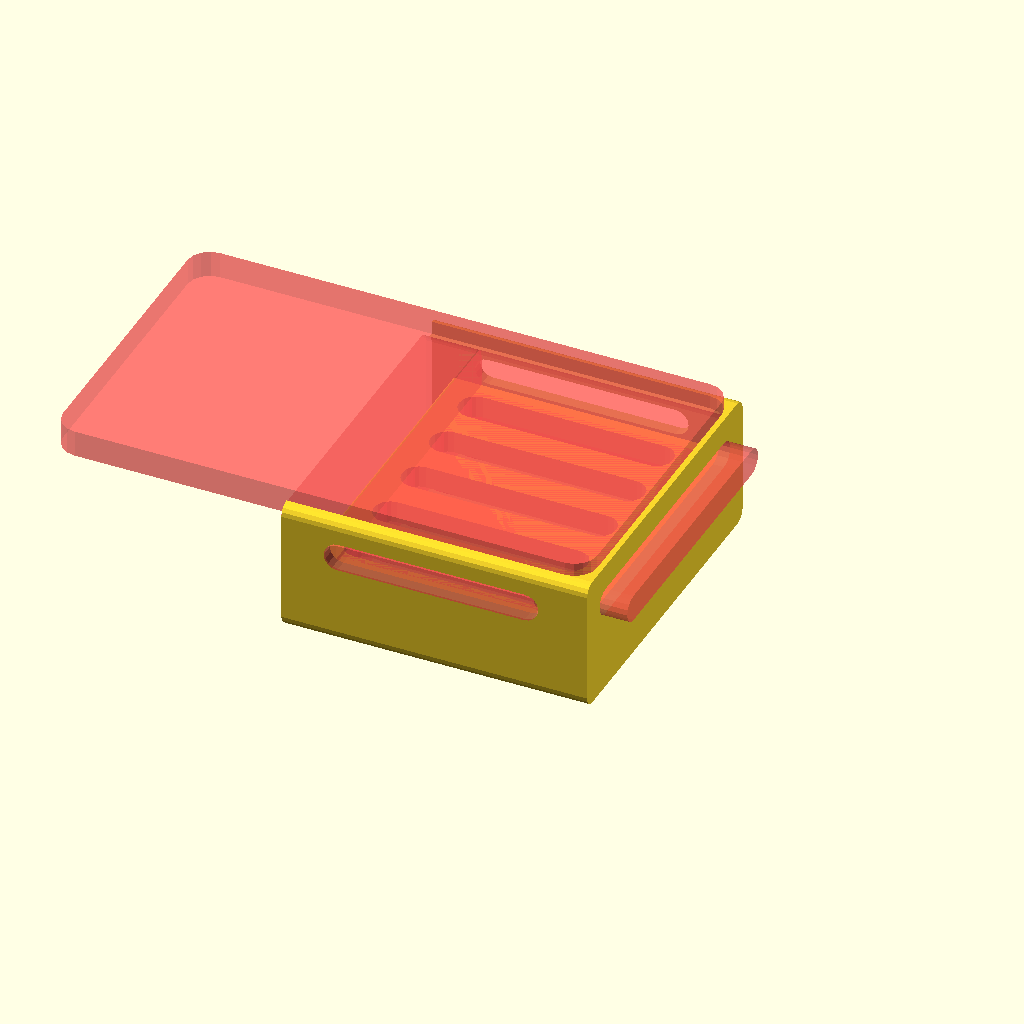
Cell 1 — every parameter at its default value.
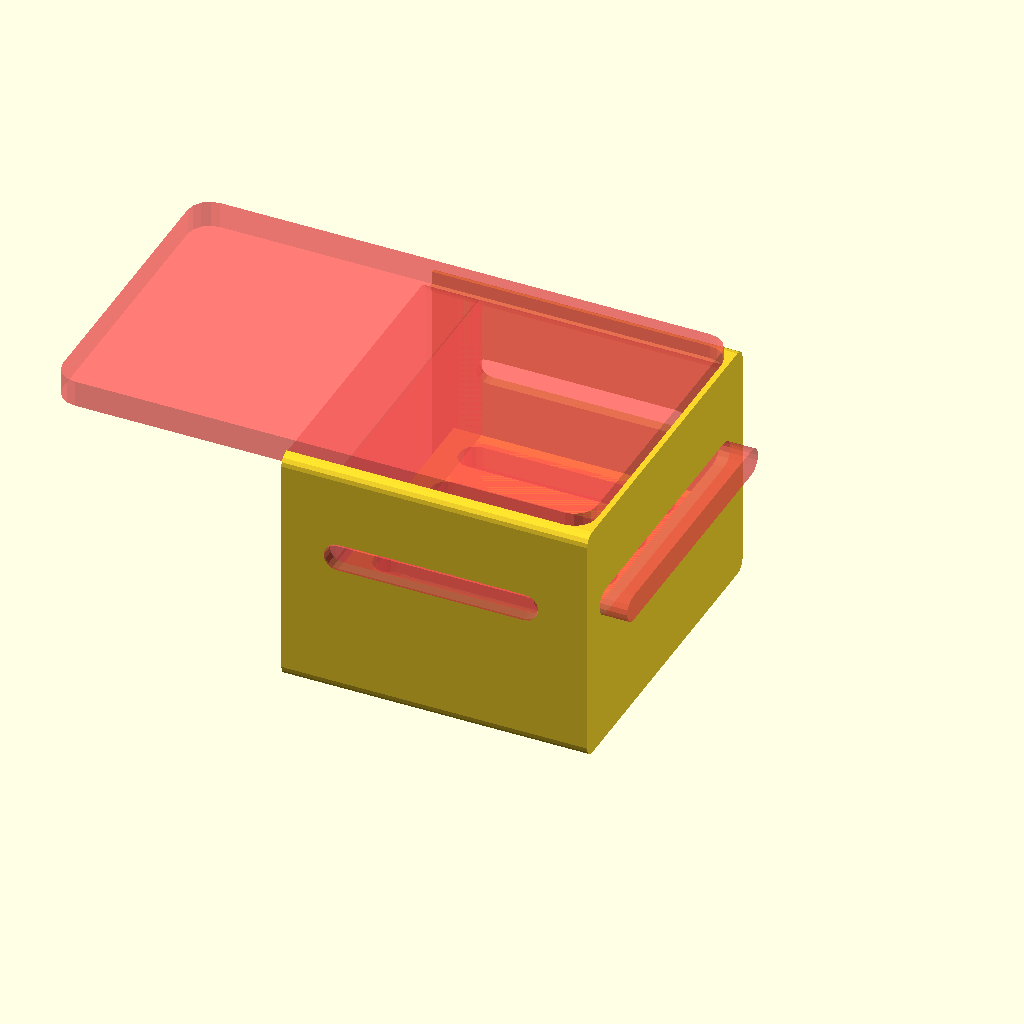
Cell 2 — size_z set to 20, the other parameters unchanged.
One fixed orthographic camera (rotation 55°, 0°, 25°; colour scheme Cornfield) for every cell.
OpenSCAD source file Speaker/MAX98306.scad:
//
// Adafruit MAX98306 3.7W Stereo Amplifier Board Enclosure
//
// by Yasuhiro Wabiko
//
// This work is licensed under a Creative Commons Attribution 4.0 International License.
// https://creativecommons.org/licenses/by/4.0/
//
// See
//    https://github.com/ywabiko/3d/blob/master/Speaker/README.md
// for build instructions.
//

use <prim.scad>

// printer error related tweaks
//
// Recommended values:
//   - For Wood PLA, LID_ERROR=0.8, HOLD_ERROR=0.0.
//   - For PLA,      LID_ERROR=0.0, HOLD_ERROR=0.4.
LID_ERROR  = 0.8; // if the lid does not fit, make this larger. 0.1-0.4 too small
HOLD_ERROR = 0.0; // if the board holder is too loose, make this larger. 0.4 or 0.6

// inner size of the box.
// typically, (x,y) = board size, z depends on how much space you need for cabling.
//
size_x = 24+0.1;
size_y = 28+0.1;
size_z = 10;


// inner size of the box
//size_x = 24;
//size_y = 31-HOLD_ERROR;
//size_z = 17;
shell_thick = 1;
shell_extend = 2; // extension length for lid

arm_cut_y = 8;
arm_thick = 1;
arm_board_thick = 2;
arm_lo_z  = 2;
arm_up_z  = 2;
arm_up_z0 = arm_lo_z + arm_board_thick + arm_up_z/2;
arm_z     = arm_lo_z + arm_board_thick + arm_up_z;

// volume knob hole (front)
front_hole_dz = 10.5; // distance from left-bottom corner (looking from frontside)
front_hole_dy = 5.5;   // distance from left-bottom corner (looking from frontside)
front_hole_r  = 3.5;  // radius

// lid
lid_inner_x = 2;
lid_inner_thick = 1;

// other shape configurations
mink_error = 0.2; // 0.2 for normal PLA, 0.4 for wood PLA
lidinner = 2.0; // thickness of lid inner part

// further customization example: make a hole on the front surface
// coordinates are from left-bottom edge of inner space
// ***volume knob hole***
//front_hole_y=3.0;
//front_hole_z=8.0;

// a hole on the lid side
// ***cable holes***
lid_hole_y=2.3;
lid_hole_z=6;
lid_hole_r=0.9;
lid_vent_r=0.7;

// other shape parameters
thick = 0.4;  // wall thickness
mink =  0.4;  // minkowski radius
spfn =  16;   // minkowski resolution

// internal configurations
difoff   = thick+mink*3;  // offset to apply difference correctly for the inner space
lidoff   = -6; // x-offset to locate the lid
size_x_room = size_x + lidinner + mink; // size_x that lidinner takes into account. (this may or may not be necessary depending on shape of stuffing.)
WELDING= 0.4;

// render target; this is meant to be overriden by Makefile
//TARGET="default";
TARGET="body_test";

//
// top level logic
//
max98306_main();

module max98306_main(target=TARGET){
    
    if (target == "default") {
        max98306(with_vent=1);
    }

    if (target == "novent") {
        max98306(with_vent=0);
    }

    if (target == "body_only") {
        max98306(with_body=1, with_lid=0);
    }

    if (target == "body_test") {
        with_vent=1; with_print=0;
        ox = size_x + shell_thick*2;
        oy = size_y + shell_thick*2;
        oz = size_z + shell_thick*2;
        translate([-ox/2,0,0])
        max98306_unit_body_only(ox=ox, oy=oy, oz=oz, with_vent=with_vent, with_cabling=0, with_lid=1, with_shell=0, with_holder=1, with_side=0, with_print=with_print, with_open_roof=1);
    }
    
    if (target == "lid_only") {
        max98306(with_body=0, with_lid=1);
    }

    if (target == "unit_test") {
        translate([40,0,0]){
            max98306_unit(ox=40, oy=38, oz=36, with_vent=0, with_cabling=1, with_lid=0, with_shell=1, with_holder=1, with_side=1);
        }
        max98306_unit_lid_only(ox=40, oy=38, oz=36, with_vent=0, with_cabling=1, with_lid=0, with_shell=0, with_holder=0, with_hole=0, with_vent_lid=1);
    }
    
    if (target == "unit_lid_test") {
        max98306_unit_lid_only(ox=40, oy=38, oz=36, lid_thick=3, with_vent=0, with_cabling=1, with_lid=0, with_shell=0, with_holder=0, with_hole=0, with_vent_lid=1, with_arm=1);
    }
    
}


// -------------------------
// Public Modules
// -------------------------

// [Public]
// Minimum size enclosure.
//
// with_vent = { 1: with ventilation slits, 0: without ventilation slits }
// with_vent_lid = { 1: with ventilation slits on the lid, 0: without ventilation slits on the lid }
// with_lid  = { 1: render the lid, 0: does not render the lid }
// with_body = { 1: render the body, 0: does not render the body }
// with_print = { 1: print layout (models are rotated to be printable), 0: edit layout (no rotation) }
module max98306(with_vent=1, with_vent_lid=0, with_lid=1, with_body=1, with_print=1){

    ox = size_x + shell_thick*2;
    oy = size_y + shell_thick*2;
    oz = size_z + shell_thick*2;

    if (with_body) {
        translate([size_x/2+shell_thick,0,size_x/2])
         {
            rotate([0,90,0]) {
                max98306_unit_body_only(ox=ox, oy=oy, oz=oz, with_vent=with_vent, with_cabling=0, with_lid=1, with_shell=0, with_holder=1, with_side=0, with_print=with_print);
            }
        }
    }

    if (with_lid) {
            rotate([0,-90,0]) {
            max98306_unit_lid_only(ox=ox, oy=oy, oz=oz, lid_thick=shell_thick, with_vent=with_vent, with_cabling=0, with_lid=1, with_shell=0, with_holder=1, with_side=0, with_vent_lid=with_vent_lid, with_print=with_print);
        }
    }
}

// [Public]
// Variable size enclosure. Typically to be embededd in another project.
// 
// ox, oy, oz = dimension (this has to be equals to or larger than (size_x, size_y, size_z).
// with_body = { 1: render the body, 0: does not render the body }
// with_lid  = { 1: render the lid, 0: does not render the lid }
// with_vent = { 1: with ventilation slits, 0: without ventilation slits }
// with_vent_lid = { 1: with ventilation slits on the lid, 0: without ventilation slits on the lid }
// with_cabling = { 1: render a big openings on the enclosure for easier cabling, 0: without such openings }
// with_shell = { 1: render the shell (outermost enclosure that matches the requested dimension). 0: does not render the shell.}
// with_holder = { 1: render the holder to support MAX98306 board. 0: without holder (testing purpose). }
// with_side   = { 1: fill in the side space between the shell and the holder (to avoid oozing). 0: does not do that. }
// with_print = { 1: print layout (models are rotated to be printable), 0: edit layout (no rotation) }
module max98306_unit(ox, oy, oz, lid_thick=shell_thick, with_vent, with_cabling, with_lid, with_shell, with_holder, with_side=0, with_vent_lid=0, with_print=1, with_open_roof=0){
    if (with_print){
        rotate([0,90,0]) {
            //translate([-ox/2,oy/2-10,oz/2]) {
            translate([0,0,0]) {
                max98306_unit_body_only(ox=ox, oy=oy, oz=oz, with_vent=with_vent, with_cabling=with_cabling, with_lid=with_lid, with_shell=with_shell, with_holder=with_holder, with_side=with_side, with_open_roof=with_open_roof);
            }
        }
    } else {
        max98306_unit_body_only(ox=ox, oy=oy, oz=oz, with_vent=with_vent, with_cabling=with_cabling, with_lid=with_lid, with_shell=with_shell, with_holder=with_holder, with_side=with_side, with_open_roof=with_open_roof);
    }

    if (with_lid) {
        translate([-ox/2,0,0]) {
            max98306_unit_lid_only(ox=ox, oy=oy, oz=oz, lid_thick=lid_thick, with_vent=with_vent, with_cabling=with_cabling, with_lid=with_lid, with_shell=with_shell, with_holder=with_holder, with_vent_lid=with_vent_lid);
        }
    }
}

// [Public]
// Variable size enclosure(body only). Typically to be embededd in another project.
// 
// ox, oy, oz = dimension (this has to be equals to or larger than (size_x, size_y, size_z).
// with_body = { 1: render the body, 0: does not render the body }
// with_lid  = { 1: render the lid, 0: does not render the lid }
// with_vent = { 1: with ventilation slits, 0: without ventilation slits }
// with_vent_lid = { 1: with ventilation slits on the lid, 0: without ventilation slits on the lid }
// with_cabling = { 1: render a big openings on the enclosure for easier cabling, 0: without such openings }
// with_shell = { 1: render the shell (outermost enclosure that matches the requested dimension). 0: does not render the shell.}
// with_holder = { 1: render the holder to support MAX98306 board. 0: without holder (testing purpose). }
// with_side   = { 1: fill in the side space between the shell and the holder (to avoid oozing). 0: does not do that. }
// with_print = { 1: print layout (models are rotated to be printable), 0: edit layout (no rotation) }
module max98306_unit_body_only(ox, oy, oz, with_vent, with_cabling, with_lid, with_shell, with_holder, with_side=0, with_open_roof=0){
    // put holder at the left-top corner (looking from back side) = right-top corner (looking from front side)
    hx = ox/2 - size_x/2 - shell_thick;
    hy = 0;
    hz = oz/2 - size_z/2 - shell_thick;
    dz = shell_thick*with_shell;
    
    translate([0,0,0]) {
        if (with_shell) {
            difference(){
                union() {
                    max98306_shell(ox, oy, oz, shell_thick, with_vent, with_cabling);
                }
                // put the negative volume at exactly same position as holder
                translate([-shell_thick, hy, hz-dz+shell_thick]) {
                    rotate([0,0,0]) {
                        #max98306_holder_negative_volume(ox, size_y, size_z, shell_extend, shell_thick, with_vent, with_cabling);
                    }
                }
            }
        }
        if (with_holder) {
            translate([hx, hy, hz-dz]) {
                rotate([0,0,0]) {
                    max98306_holder(size_x, size_y, size_z, ox, oy, oz, shell_extend, shell_thick, with_vent=with_vent, with_cabling=with_cabling, with_side=with_side, with_open_roof=with_open_roof);
                }
            }            
        }
    }
}

// [Public]
// Variable size enclosure(lid only). Typically to be embededd in another project.
// 
// ox, oy, oz = dimension (this has to be equals to or larger than (size_x, size_y, size_z).
// with_body = { 1: render the body, 0: does not render the body }
// with_lid  = { 1: render the lid, 0: does not render the lid }
// with_vent = { 1: with ventilation slits, 0: without ventilation slits }
// with_vent_lid = { 1: with ventilation slits on the lid, 0: without ventilation slits on the lid }
// with_cabling = { 1: render a big openings on the enclosure for easier cabling, 0: without such openings }
// with_shell = { 1: render the shell (outermost enclosure that matches the requested dimension). 0: does not render the shell.}
// with_holder = { 1: render the holder to support MAX98306 board. 0: without holder (testing purpose). }
// with_side   = { 1: fill in the side space between the shell and the holder (to avoid oozing). 0: does not do that. }
// with_print = { 1: print layout (models are rotated to be printable), 0: edit layout (no rotation) }
module max98306_unit_lid_only(ox, oy, oz, lid_thick=shell_thick, with_vent, with_cabling, with_lid, with_shell, with_holder, with_hole=1, with_vent_lid=0, with_arm=0){
    // put holder at the left-top corner (looking from back side) = right-top corner (looking from front side)
    hx = ox/2 - size_x/2 - shell_thick;
    hy = 0;
    hz = oz/2 - size_z/2 - shell_thick;
    sx = size_x;
    sy = size_y;
    sz = size_z;
    st = shell_thick;

    translate([lid_thick/2,0,0]) {
        difference() {
            union() {
                // lid outer
                prim_round_xplate(lid_thick, oy, oz, 1, 16);

                // lid inner
                translate([lid_thick-WELDING,0,0]) {
                    difference(){
                        prim_round_xplate(lid_inner_x+WELDING, oy-shell_thick*2-LID_ERROR, oz-shell_thick*2-LID_ERROR, 1, 16);
                        prim_round_xplate(lid_inner_x+WELDING, oy-shell_thick*4, oz-shell_thick*4, 1, 16);
                    }
                }
            }

            union() {
                // cable holes
                if (with_hole) {
                    y3 = 6; // 3-cable width (22 AWG)
                    y2 = 4; // 2-cable width (22 AWG)
                    z1 = 3; // 1-cable height (22 AWG)

                    // audio input (3-cable)
                    translate([0, -sy/2+shell_thick*2+2+y3/2, -sz/2+shell_thick+arm_lo_z+arm_board_thick+arm_up_z]) {
                        #prim_round_xplate(st*6, y3, 3, 1, 16);
                    }
                    // power input (2-cable)
                    translate([0, y2/2, -sz/2+shell_thick+arm_lo_z+arm_board_thick+arm_up_z]) {
                        #prim_round_xplate(st*6, y2, 3, 1, 16);
                    }

                    // audio output left (2-cable)
                    translate([0, 3+y2/2, sz/2-shell_thick*2-3]) {
                        #prim_round_xplate(st*6, y2, 3, 1, 16);
                    }

                    // audio output right (2-cable)
                    translate([0, -3-y2/2, sz/2-shell_thick*2-3]) {
                        #prim_round_xplate(st*6, y2, 3, 1, 16);
                    }
                }

                // lid vent holes (4x3)
                if (with_vent_lid) {
                    for (iz=[  -0.3, 0.9, 2.1]) {
                        for (iy=[-1.8, -0.6, 0.6, 1.8]) {
                        translate([0, 6*iy, 6*iz+1]) {
                            rotate([0, 90, 0]) {
                                cylinder(h=lid_thick*2, r=2, $fn=16, center=true);
                            }
                            }
                        }
                    }
                }
            }
        }

        if (with_arm) {
            // lid inner arm (to hold the board)
            ah = ox - size_x - shell_thick*2 + lid_inner_x;
            az = oz/2-shell_thick-sz+arm_lo_z + arm_board_thick/2;
            ay = 4;
            az = 3;
            echo (ah=ah, az=az);
            translate([0, 0, 0.3*6+1]) {
                for (iy = [-1,1]) {
                    translate([0, (sy/2-shell_thick)*iy, 0]) {
                        translate([ah/2-WELDING, (-ay/2)*iy, 0]) {
                            prim_round_xplate(ah, ay, 3, 1, 16);
                        }

                        hull(){
                        for (iz = [-1,1]) {
                            translate([ah/2-WELDING, (-2/2)*iy, 2*iz]) {
                                rotate([0, 90, 0]) {
                                    cylinder(h=ah, r=1, $fn=16, center=true);
                                }
                            }
                        }
                        }
                    }
                }
            }
        }
    }
}

// -------------------------
// Private Modules
// -------------------------

module max98306_shell(ox, oy, oz, st, with_vent, with_cabling) {
    // outer shell
    difference(){
        difference(){
            prim_round_xplate(ox, oy, oz, 1, 16);
            translate([-shell_thick,0,0])
                prim_round_xplate(ox, oy-shell_thick*2, oz-shell_thick*2, 1, 16);
        }
        max98306_shell_negative_volume(ox, oy, oz, shell_thick, with_vent, with_cabling);
    }

}

module max98306_shell_negative_volume(sx, sy, sz, st, with_vent, with_cabling) {
    with_cabling_type0 = 0;
    // vent top
    if (with_cabling) {
        translate([0,0,sz/2]) {
            for (iy=[-2,-1,0,1,2]) {
                translate([0,iy*5.9,0]) {
                    if (with_cabling_type0) { 
                        prim_round_zplate0(sx*0.6, 3, st*3, 1, 16);
                    } else {
                        for (ix=[-2,-1,0,1,2]) {
                            translate([ix*5.9, 0, 0]) {
                                cylinder(h=st*4, r=1.6, $fn=16, center=true);
                            }
                        }
                    }
                }
            }
        }
    }

    // vent side
    if (!with_cabling) {
        if (with_vent) {
            translate([0,0,0]) {
                for (i=[-2,-1,0,1,2,3]) {
                    translate([0,0,i*5-2]) {
                        prim_round_yplate0(sx*0.6, sy*2, 2, 1, 16);
                    }
                }
            }
        }
    }
}


// holder extension to support lid
module max98306_lid_holder_extension(sx, sy, sz, sh, st, with_vent, with_cabling) {
    // inner holder
    translate([-sx/2-st,0,0]) {
        difference(){
            prim_round_xplate(sh*2, sy+st*2, sz+st*2, 1, 16);
            #prim_round_xplate(sh*2.5, sy, sz, 1, 16);
        }
    }
}

// holder to support MAX98306 board
module max98306_holder(sx, sy, sz, ox, oy, oz, sh, st, with_vent, with_cabling, with_side=0, with_open_roof=0) {
    dy = (oy-sy-st*2)*with_side;
    // inner holder
    translate([st/2,0,st])
        union(){
        difference(){
            union(){
                difference(){
                    prim_round_xplate(sx+st, sy+st*2+dy, sz+st*2, 1, 16);
                    translate([-st,0,0])
                        prim_round_xplate(sx+st, sy, sz, 1, 16);
                }
                if (sh > 0) { // extend shell in x-axis to support lid
                    max98306_lid_holder_extension(sx, sy, sz, sh, st, with_vent, with_cabling);
                }
                translate([WELDING,0,0]) {
                    max98306_hold_arm(sx, sy, sz, with_vent);
                }
            }
            union() {
                max98306_holder_negative_volume(sx, sy, sz, sh, st, with_vent=with_vent, with_cabling=with_cabling); // shared with shell
                max98306_holder_negative_volume_private(sx, sy, sz, sh, st, with_vent=with_vent, with_cabling=with_cabling, with_open_roof=with_open_roof); // private to holder
            }
        }
    }
}

// negative volume that could be shared with outer shell (like the front knob hole)
module max98306_holder_negative_volume(sx, sy, sz, sh, st, with_vent, with_cabling) {
    // front knob hole
//    translate([sx/2, -sy/2+front_hole_dy, -sz/2+front_hole_dz]) {
//        rotate([0,90,0]) {
//            #cylinder(r = front_hole_r*1.1, $fn = 64, h=st*4, center=true);
//        }
//    }
}

// negative volume that does not need to be shared with outer shell (like vent slits)
module max98306_holder_negative_volume_private(sx, sy, sz, sh, st, with_vent, with_cabling, with_open_roof=0) {
    // open roof
    if (with_open_roof) {
        translate([-sx/2, 0, sz/2+st]) {
            #prim_round_zplate0(sx*2, sy, st*2+WELDING, 2, 16);
        }
    }

    // open top/bottom for compo scenario
    if (with_cabling) {
        // bottom
        translate([-sx/2-shell_thick-sh, 0, -sz/2-st]) {
            #prim_round_zplate0(sx*0.8, sy*0.9, st*2+WELDING, 2, 16);
        }
        // top
        translate([-sx/2-shell_thick-sh, 0, sz/2+st]) {
            #prim_round_zplate0(sx*1.9, sy*0.9, st*2+WELDING, 2, 16);
        }
    }

    if (with_vent) {
        // side vent
        for (i=[1]) {
            translate([-st*1.5,0,i*3.5-1]) {
                #prim_round_yplate0(sx*0.8, sy+st*2+WELDING, 2.4, 1.2, 16);
            }
        }

        // top/bottom vent
        for (i=[-2,-1,0,1,2]) {
            translate([-st*1.5,i*5.5,0]) {
                #prim_round_zplate0(sx*0.8, 3, sz+st*2+WELDING, 1.4, 16);
            }
        }

        // front vent
        for (i=[1]) {
            translate([sx/2+shell_thick,0,i*3.5-1]) {
                #prim_round_xplate0(shell_thick*4, sy*0.9, 2.4, 1.2, 16);
            }
        }
    }
    
    // vent
}


module max98306_hold_arm(ox, oy, oz, with_vent){
    // for debug
    //translate([-size_x*1.6,0,0])
    {
        // 
        translate([-arm_thick, 0, -size_z/2+arm_z/2]) {
            difference(){
                // outer shell is slightly larger for WELDING (considering compo scenario)
                translate([0,0,-WELDING]) {
                    cube([size_x+WELDING*2, size_y+WELDING*2, arm_z+WELDING*2], center=true);
                }
                union(){
                    // wide open it
                    translate([-arm_thick*2,0,-WELDING]) {
                        #prim_round_zplate0(size_x+arm_thick*2, size_y-arm_thick*2, arm_z+WELDING*2, 2, 16);
                    }

                    // make board slot in the middle (in z-axis)
                    translate([-WELDING, 0, 0]) {
                        // board slot
                        cube([size_x+WELDING+WELDING*2, size_y+WELDING*1, arm_board_thick], center=true);
                        // (for debug)
                        //cube([size_x*2, size_y*2, 1], center=true);
                    }

                    // misc cuts
                    //translate([size_x/2-arm_thick-shell_thick-arm_thick, -size_y/2+arm_thick/2, arm_board_thick]) {
                    //    #cube([size_x*2,arm_up_z*2+WELDING,arm_up_z+0.01], center=true);
                    //}
                    //translate([size_x/2-arm_thick-shell_thick-arm_thick, -size_y/2+arm_thick/2+arm_cut_y/2, arm_board_thick]) {
                    //    #cube([size_x*2,arm_cut_y+shell_thick*2, arm_up_z], center=true);
                    //}
                    //translate([-size_x/2-arm_thick, 0, 0]) {
                    //    #cube([arm_thick*2, size_y*2, 8], center=true);
                    //}
                }
            }
        }
    }
}
Customizer parameters (derived from the source; name, type, default, range or options):
LID_ERROR: number, default 0.8
HOLD_ERROR: number, default 0
size_z: number, default 10
shell_thick: number, default 1
shell_extend: number, default 2
arm_cut_y: number, default 8
arm_thick: number, default 1
arm_board_thick: number, default 2
arm_lo_z: number, default 2
arm_up_z: number, default 2
front_hole_dz: number, default 10.5
front_hole_dy: number, default 5.5
front_hole_r: number, default 3.5
lid_inner_x: number, default 2
lid_inner_thick: number, default 1
mink_error: number, default 0.2
lidinner: number, default 2
lid_hole_y: number, default 2.3
lid_hole_z: number, default 6
lid_hole_r: number, default 0.9
lid_vent_r: number, default 0.7
thick: number, default 0.4
mink: number, default 0.4
spfn: number, default 16
lidoff: number, default -6
WELDING: number, default 0.4
TARGET: string, default "body_test"
